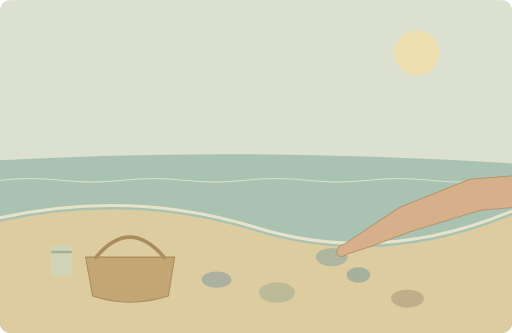
t = 0.00 s
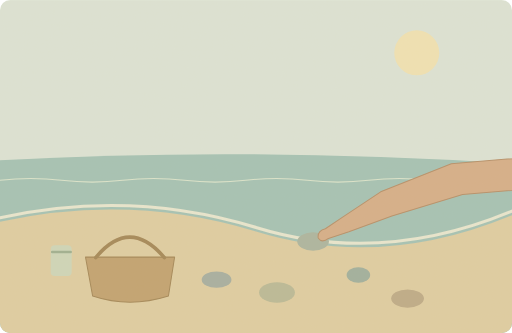
t = 1.75 s
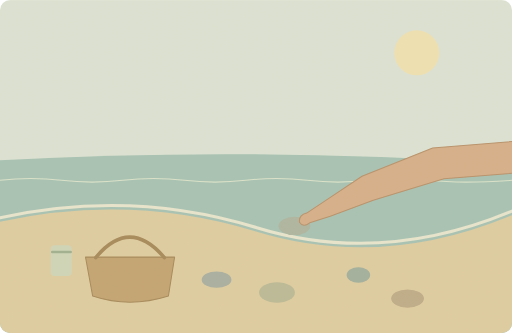
t = 3.50 s
t = 4.63 s: frame unchanged from t = 3.50 s, image omitted
t = 6.88 s: frame unchanged from t = 3.50 s, image omitted
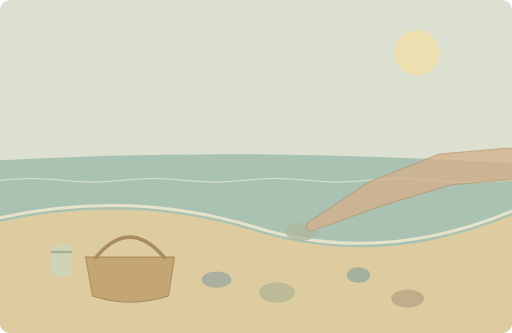
t = 8.30 s

The animated SVG that drew these frames (rendered in a browser with its animation timeline set to each time). Animation: 2 SMIL elements (animate=1,animateTransform=1); one cycle of 10.00 s, repeats indefinitely.

<svg xmlns="http://www.w3.org/2000/svg" width="1000" height="650" viewBox="0 0 1000 650" role="img" aria-labelledby="title desc"><title id="title">单词小故事</title><desc id="desc">We collected smooth stones on the beach after breakfast.</desc><metadata>{"wordId": "beach", "dailyExample": "We collected smooth stones on the beach after breakfast.", "source": "https://github.com/go1app/word-atlas/blob/main/public/atlas/entries/2.json", "attribution": "Word Atlas contributors — CC BY 4.0", "license": "https://creativecommons.org/licenses/by/4.0/", "changes": "New original vector animation interpreting the daily example.", "durationSeconds": 10}</metadata><defs><clipPath id="frame"><rect width="1000" height="650" rx="20"/></clipPath><filter id="paper"><feTurbulence type="fractalNoise" baseFrequency=".74" numOctaves="3" stitchTiles="stitch"/><feColorMatrix type="saturate" values="0"/><feComponentTransfer><feFuncA type="linear" slope=".065"/></feComponentTransfer><feBlend in="SourceGraphic" mode="soft-light"/></filter><filter id="glow" x="-100%" y="-100%" width="300%" height="300%"><feGaussianBlur stdDeviation="8"/></filter></defs><g clip-path="url(#frame)"><rect x="0" y="0" width="1000" height="650" rx="0" fill="#dce5d8" /><circle cx="814" cy="103" r="44" fill="#f1e4b4" /><path d="M0 313Q479 286 1000 319V650H0Z" fill="#a1c2b5" stroke="none" stroke-width="2" stroke-linecap="round" stroke-linejoin="round" /><path d="M0 433Q256 377 500 452T1000 420V650H0Z" fill="#dfcda1" stroke="none" stroke-width="2" stroke-linecap="round" stroke-linejoin="round" /><path d="M0 425Q256 369 500 444T1000 412" fill="none" stroke="#e9e8d1" stroke-width="6" stroke-linecap="round" stroke-linejoin="round" /><path d="M0 352q60 -7 120 0t120 0t120 0t120 0t120 0t120 0t120 0t160 0" fill="none" stroke="#dbe6ce" stroke-width="2" stroke-linecap="round" stroke-linejoin="round" /><path d="M167 502H341L329 578Q253 602 181 578Z" fill="#c1a06d" stroke="#a18453" stroke-width="2" stroke-linecap="round" stroke-linejoin="round" /><path d="M187 503Q253 423 321 503" fill="none" stroke="#a18453" stroke-width="7" stroke-linecap="round" stroke-linejoin="round" /><ellipse cx="423" cy="546" rx="29" ry="16" fill="#a3ada0"/><ellipse cx="541" cy="571" rx="35" ry="20" fill="#b8b995"/><ellipse cx="700" cy="537" rx="23" ry="15" fill="#9cae9d"/><ellipse cx="796" cy="583" rx="32" ry="18" fill="#bca985"/><g><animateTransform attributeName="transform" type="translate" values="0 0;-73 -61;-73 -61;0 0;0 0" keyTimes="0;.35;.8;.96;1" dur="10s" repeatCount="indefinite"/><animate attributeName="opacity" values="1;1;1;0;0;1" keyTimes="0;.35;.8;.92;.98;1" dur="10s" repeatCount="indefinite"/><ellipse cx="648" cy="502" rx="31" ry="18" fill="#a9b49f"/><path d="M1100 335L918 350 780 405 705 455 672 477Q656 481 658 495Q665 506 678 496L718 483 802 452 940 410 1100 397Z" fill="#d5ad86" stroke="#b58c65" stroke-width="2" stroke-linecap="round" stroke-linejoin="round" /></g><rect x="99" y="479" width="41" height="60" rx="8" fill="#cdd7ba" /><path d="M102 492H138" fill="none" stroke="#9bae8f" stroke-width="5" stroke-linecap="round" stroke-linejoin="round" /><rect width="1000" height="650" fill="#ddc8a0" opacity=".14" filter="url(#paper)" pointer-events="none"/></g></svg>
